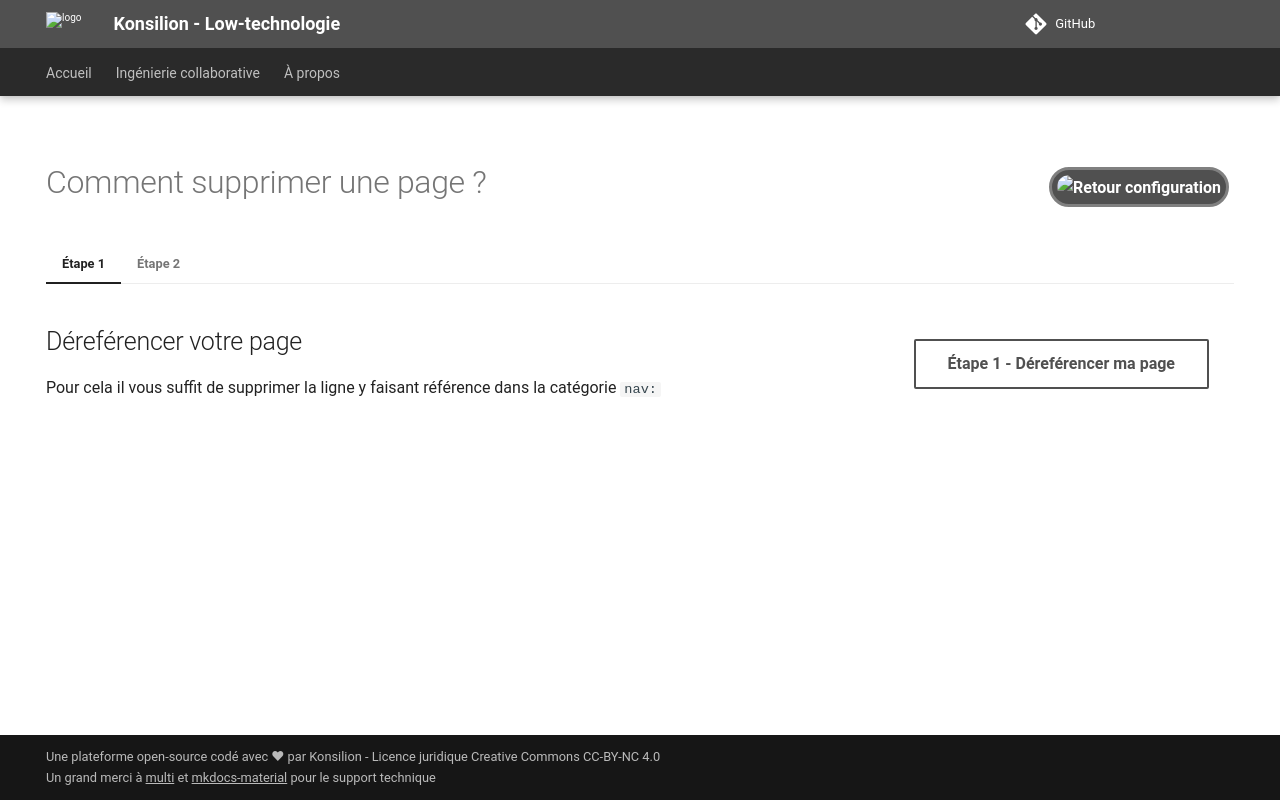

repository: Konsilion/website-konsilion · page: admin/tutoriels/pages/page-supprimer/index.html · generator: mkdocs

---
hide:
   - toc
   - navigation
---

![Retour configuration](https://raw.githubusercontent.com/Konsilion/website/master/media/fleche-retour.png){ .md-button .md-button--primary onclick="window.history.back();" style="float:right; height: 40px; padding: 5px; margin: 5px; border-radius: 50px; border: 3px solid grey;"}

# Comment supprimer une page ?

=== "Étape 1"

    [Étape 1 - Déreférencer ma page]({{ katalog_repo }}/edit/master/mkdocs.yml){ .md-button .md-button--secondary style="float:right; margin: 15px 25px;" target="_blank"}

    ## Déreférencer votre page
    
    Pour cela il vous suffit de supprimer la ligne y faisant référence dans la catégorie `nav:`

=== "Étape 2"

    [Étape 2 - Supprimer ma page]({{ katalog_repo }}/blob/master/docs/pages/){ .md-button .md-button--secondary style="float:right; margin: 15px 25px;" target="_blank"}

    ## Supprimer votre page
    
    Pour cela il vous faut avant tout déreférencer la page et ensuite la supprimer.
